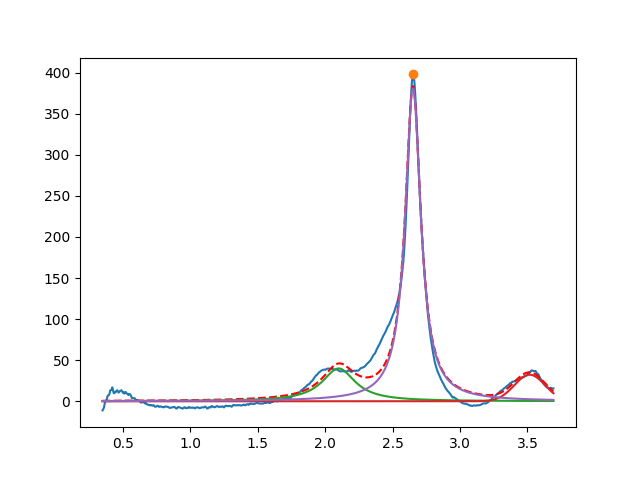

Values plotted in this chart, from the file beside it:
2.099999999997536282e+00, 3.999999999999876366e+01, 2.999999999999998779e-01, 4.422795069260765868e-21
3.516773431678785311e+00, 3.235631479543108924e+01, 2.680394563222735504e-01, 9.999999999999998890e-01
2.651331210696145302e+00, 3.809800705918757444e+02, 1.410182702843103542e-01, 1.706972104433227719e-18
